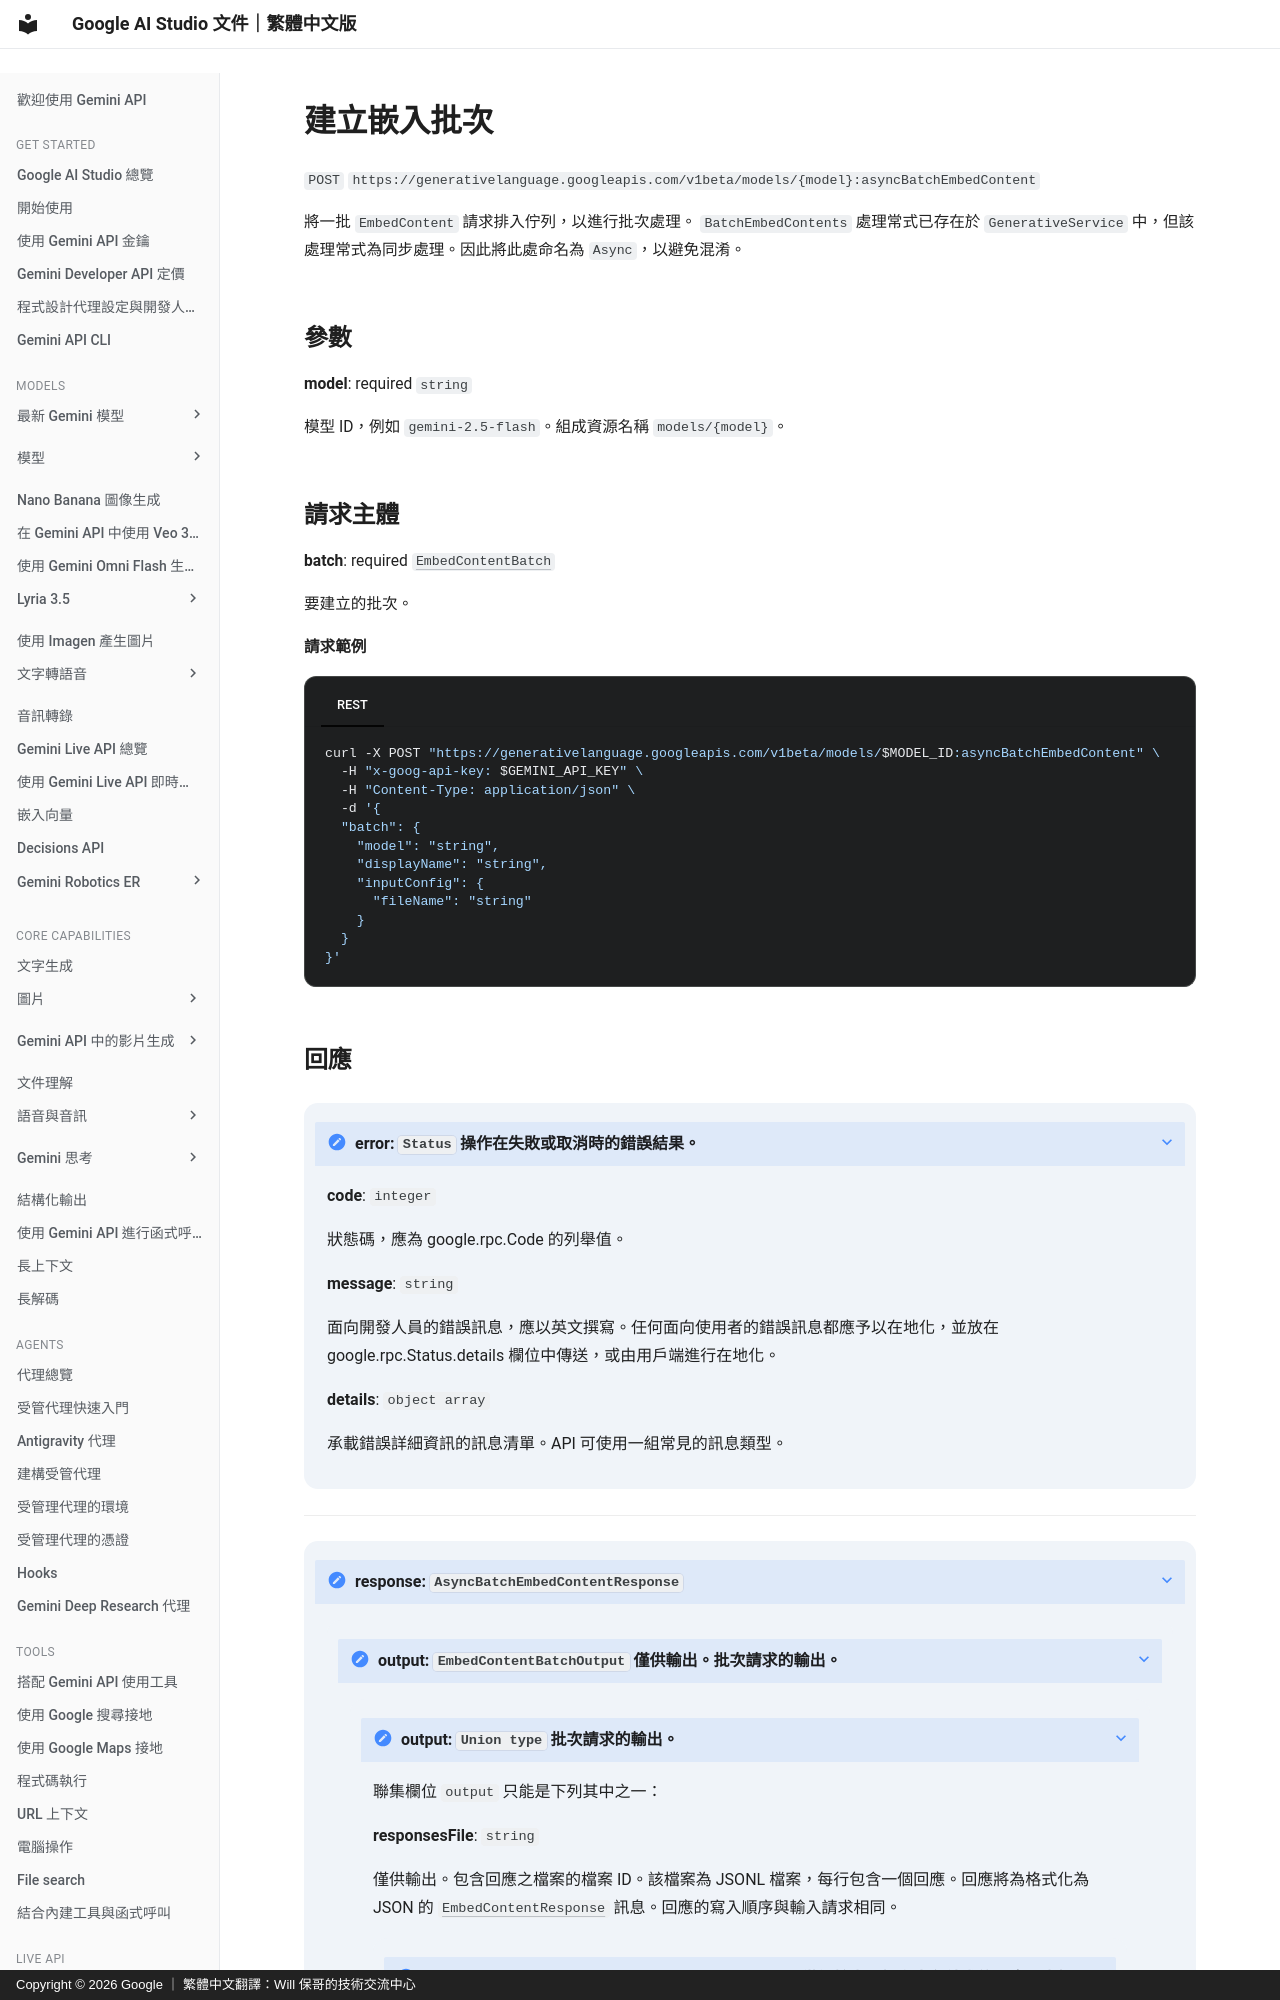

repository: doggy8088/aistudio.google · page: api-reference/embeddings/async-batch-embed-content/index.html · generator: mkdocs · copyright: Copyright © 2026 Google ｜ 繁體中文翻譯：Will 保哥的技術交流中心

# 建立嵌入批次

`POST` `https://generativelanguage.googleapis.com/v1beta/models/{model}:asyncBatchEmbedContent`

將一批 `EmbedContent` 請求排入佇列，以進行批次處理。
`BatchEmbedContents` 處理常式已存在於 `GenerativeService` 中，但該處理常式為同步處理。因此將此處命名為 `Async`，以避免混淆。


  
## 參數 {#parameters}

  
  **model**: required `string`

  模型 ID，例如 `gemini-2.5-flash`。組成資源名稱 `models/{model}`。

  

## 請求主體 {#request-body}

  
  **batch**: required [`EmbedContentBatch`](/api-reference/embeddings/async-batch-embed-content/#Resource:EmbedContentBatch)

  要建立的批次。

  

  

  
  **請求範例** 

  

=== "REST"

      ```sh
      curl -X POST "https://generativelanguage.googleapis.com/v1beta/models/$MODEL_ID:asyncBatchEmbedContent" \
        -H "x-goog-api-key: $GEMINI_API_KEY" \
        -H "Content-Type: application/json" \
        -d '{
        "batch": {
          "model": "string",
          "displayName": "string",
          "inputConfig": {
            "fileName": "string"
          }
        }
      }'
      ```
